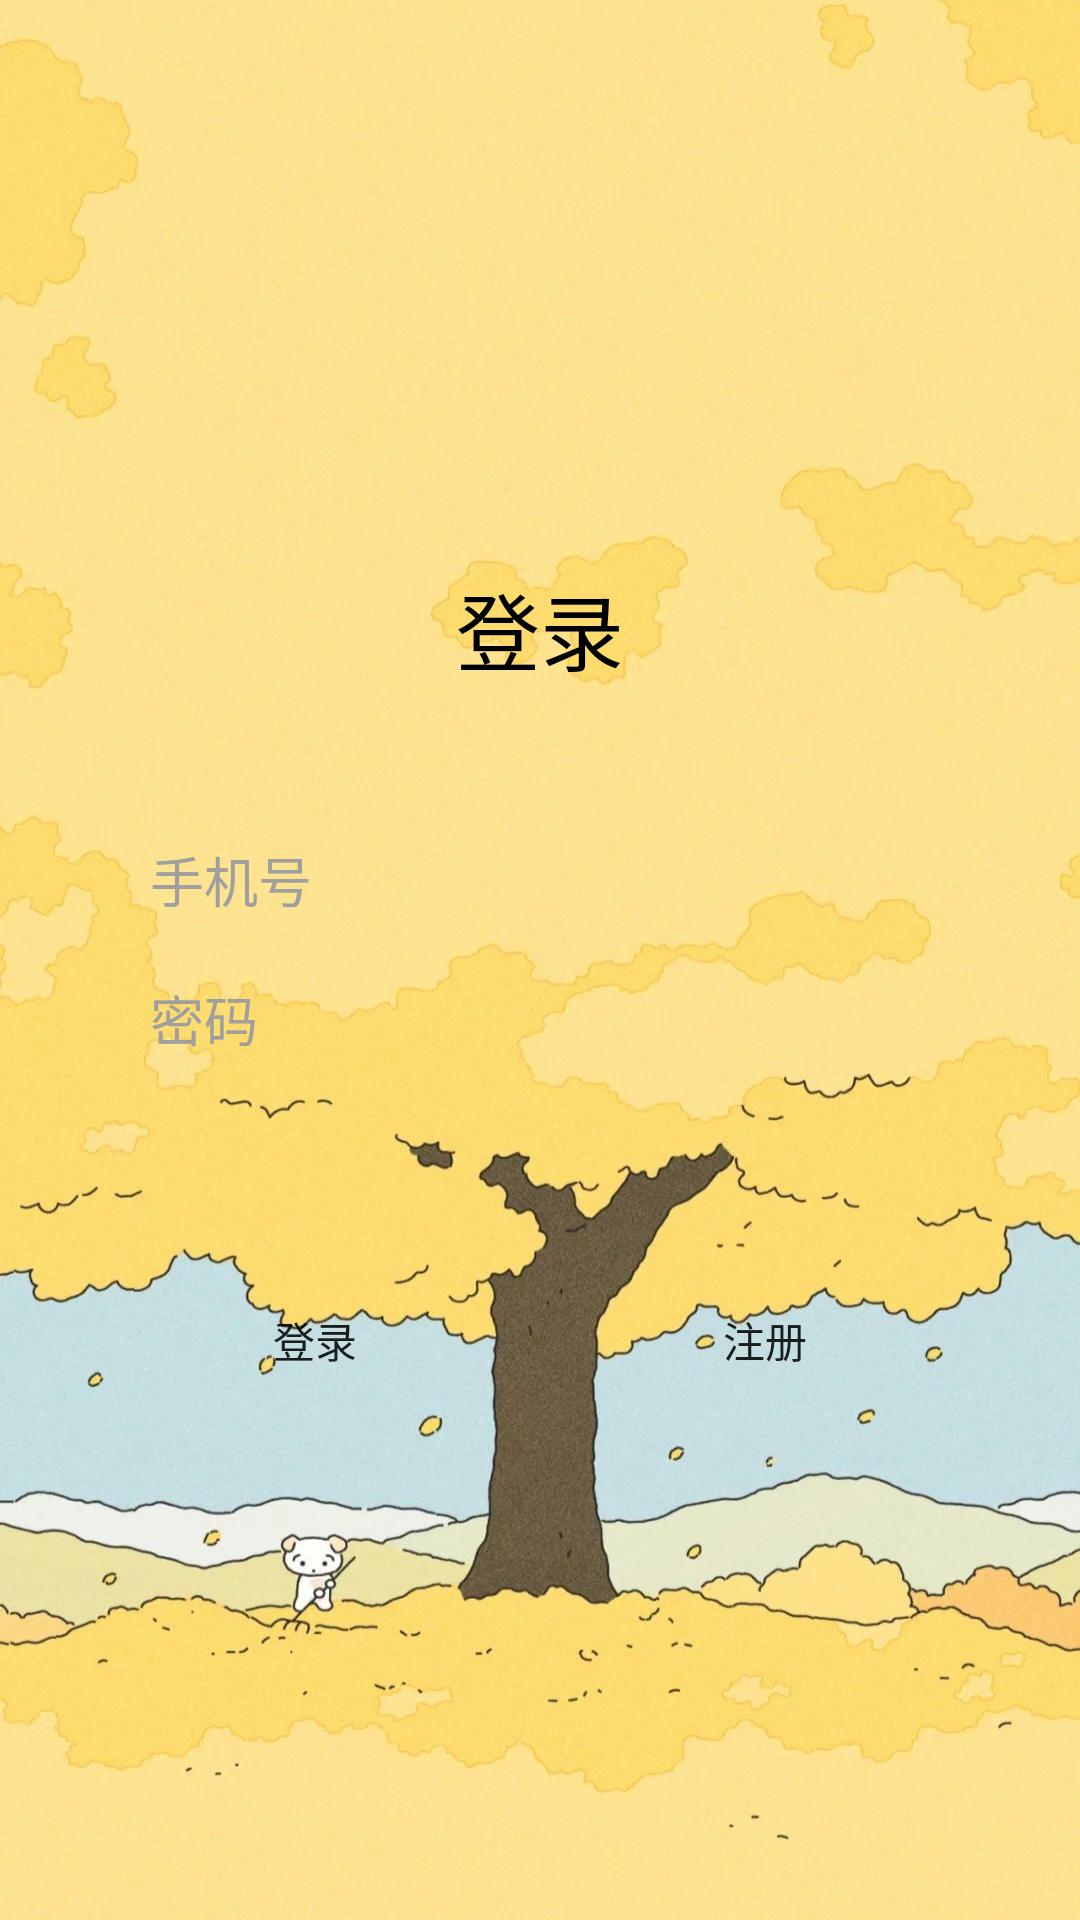

Android layout source for this screen:
<!-- AndroidManifest.xml: application theme Theme.AppCompat.Light.NoActionBar -->
<!-- res/layout/activity_login.xml -->
<?xml version="1.0" encoding="utf-8"?>
<LinearLayout xmlns:android="http://schemas.android.com/apk/res/android"
    xmlns:tools="http://schemas.android.com/tools"
    android:layout_width="match_parent"
    android:layout_height="match_parent"
    tools:context="cn.mysilicon.housekeep.activities.LoginActivity">

    <LinearLayout
        android:layout_width="match_parent"
        android:layout_height="match_parent"
        android:orientation="vertical"
        android:background="@drawable/bg"
        android:gravity="center">

        <LinearLayout
            android:layout_width="match_parent"
            android:layout_height="wrap_content"
            android:paddingBottom="30dp"
            android:paddingTop="20dp"
            android:gravity="center">

            <TextView
                android:layout_width="wrap_content"
                android:layout_height="wrap_content"
                android:layout_gravity="center"
                android:text="登录"
                android:textColor="#000000"
                android:textSize="28sp" />
        </LinearLayout>

        <LinearLayout
            android:layout_width="match_parent"
            android:layout_height="wrap_content"
            android:orientation="vertical"
            android:paddingBottom="20dp"
            android:paddingTop="20dp">

            <EditText
                android:id="@+id/edt_login_username"
                android:layout_width="match_parent"
                android:layout_height="wrap_content"
                android:background="@null"
                android:layout_gravity="center"
                android:layout_marginRight="50dp"
                android:singleLine="true"
                android:layout_marginLeft="50dp"
                android:textColor="#9F9FA0"
                android:textColorHint="#9F9FA0"
                android:inputType="phone"
                android:hint="手机号" />



            <EditText
                android:id="@+id/edt_login_password"
                android:layout_width="match_parent"
                android:layout_height="wrap_content"
                android:background="@null"
                android:layout_marginTop="20dp"
                android:layout_gravity="center"
                android:inputType="textPassword"
                android:hint="密码"
                android:singleLine="true"
                android:textColor="#9F9FA0"
                android:textColorHint="#9F9FA0"
                android:layout_marginLeft="50dp"
                android:layout_marginRight="50dp" />
        </LinearLayout>

        <LinearLayout
            android:layout_width="match_parent"
            android:layout_height="wrap_content"
            android:paddingBottom="30dp"
            android:paddingTop="20dp"
            android:gravity="center"
            android:orientation="horizontal">
            
            
            
            
            
            
            
            
            
            
            
            
            
            
        </LinearLayout>

        <LinearLayout
            android:layout_width="match_parent"
            android:layout_height="wrap_content"
            android:orientation="horizontal">

            <Button
                android:id="@+id/btn_login"
                android:layout_width="wrap_content"
                android:layout_height="wrap_content"
                android:layout_marginLeft="40dp"
                android:layout_marginRight="10dp"
                android:layout_weight="1"
                android:background="@drawable/buttonstyle"
                android:text="登录" />

            <Button
                android:id="@+id/btn_registerActivity"
                android:layout_width="wrap_content"
                android:layout_height="wrap_content"
                android:layout_marginRight="40dp"
                android:layout_marginLeft="10dp"
                android:background="@drawable/buttonstyle"
                android:layout_weight="1"
                android:text="注册" />
        </LinearLayout>

    </LinearLayout>

</LinearLayout>
<!-- resources referenced by this layout -->
<resources>
  <!-- drawable bg: jpg bitmap (drawable, 216333 bytes) -->
</resources>
